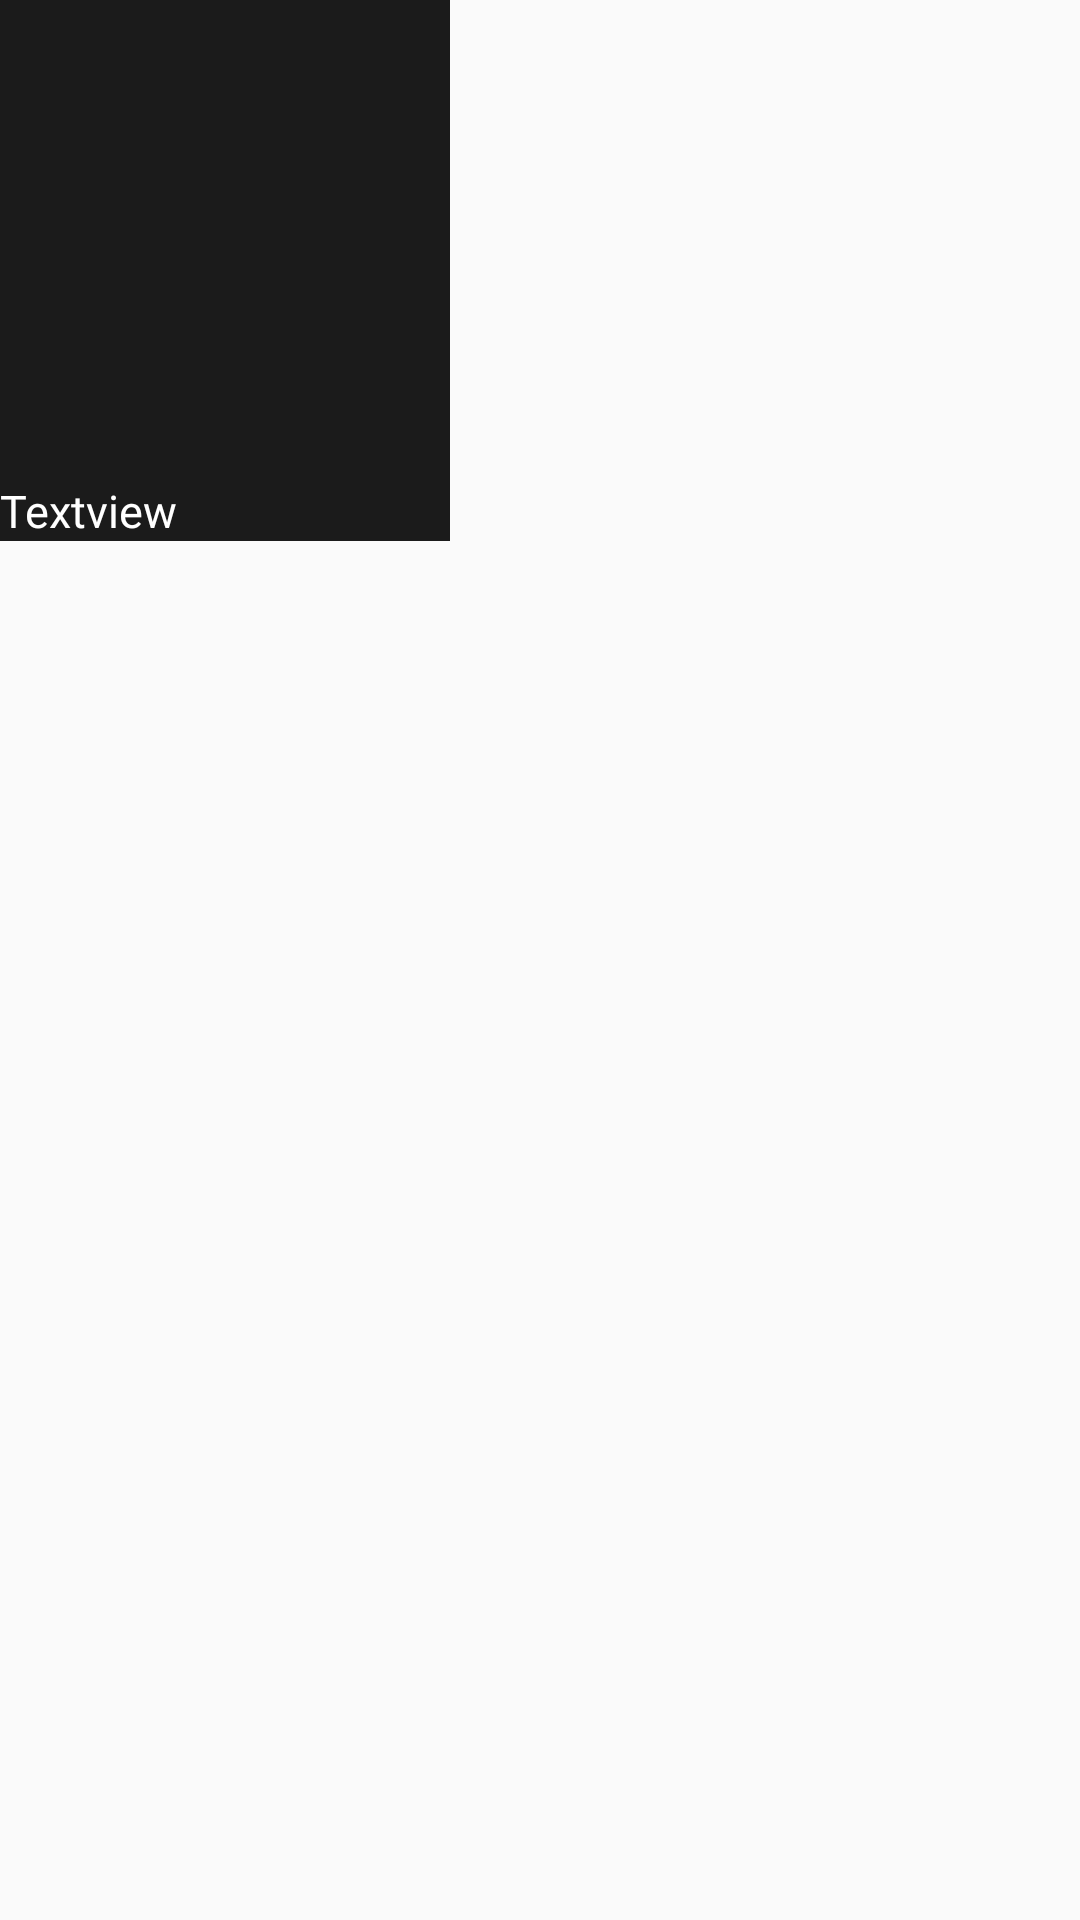

The Android layout XML behind this screen, and the referenced resources:
<!-- AndroidManifest.xml: application theme Theme.YoMusiC -->
<!-- res/layout/part_charts.xml -->
<?xml version="1.0" encoding="utf-8"?>
<LinearLayout xmlns:android="http://schemas.android.com/apk/res/android"
    android:layout_width="wrap_content"
    android:layout_height="wrap_content"
    android:layout_gravity="center"
    android:layout_marginRight="10dp"
    android:layout_marginLeft="10dp">
    <LinearLayout
        android:id="@+id/LinearCardViewPlayList"
        android:orientation="vertical"
        android:background="@color/black_main"
        android:layout_width="wrap_content"
        android:layout_height="wrap_content">

            <ImageView
                android:id="@+id/imageViewCharts"
                android:layout_gravity="center"
                android:layout_width="150dp"
                android:layout_height="150dp"
                android:scaleType="fitXY"
                />

        <TextView
            android:id="@+id/textViewCharts"
            android:layout_width="wrap_content"
            android:layout_height="wrap_content"
            android:layout_marginTop="10dp"
            android:ellipsize="end"
            android:maxWidth="128dp"

            android:fontFamily="@font/roboto_slab_bold_pkgr"
            android:maxLines="1"
            android:text="Textview"
            android:textSize="15dp"
            android:textColor="@color/white"
            />
    </LinearLayout>
</LinearLayout>
<!-- resources referenced by this layout -->
<resources>
  <color name="black_main">#1B1B1B</color>
  <color name="white">#FFFFFFFF</color>
  <style name="Theme.YoMusiC" parent="Theme.AppCompat.Light.NoActionBar">
          
          <item name="colorPrimary">@color/customer_color_navigation</item>
          <item name="colorPrimaryVariant">#0E0E0E</item>
          <item name="colorOnPrimary">@color/white</item>
          
          <item name="colorSecondary">@color/teal_200</item>
          <item name="colorSecondaryVariant">@color/teal_700</item>
          <item name="colorOnSecondary">@color/black</item>
          
          <item name="android:statusBarColor" tools:targetApi="l">?attr/colorPrimaryVariant</item>
  
      </style>
  <color name="teal_200">#FF03DAC5</color>
  <color name="teal_700">#FF018786</color>
  <color name="black">#FF000000</color>
</resources>
